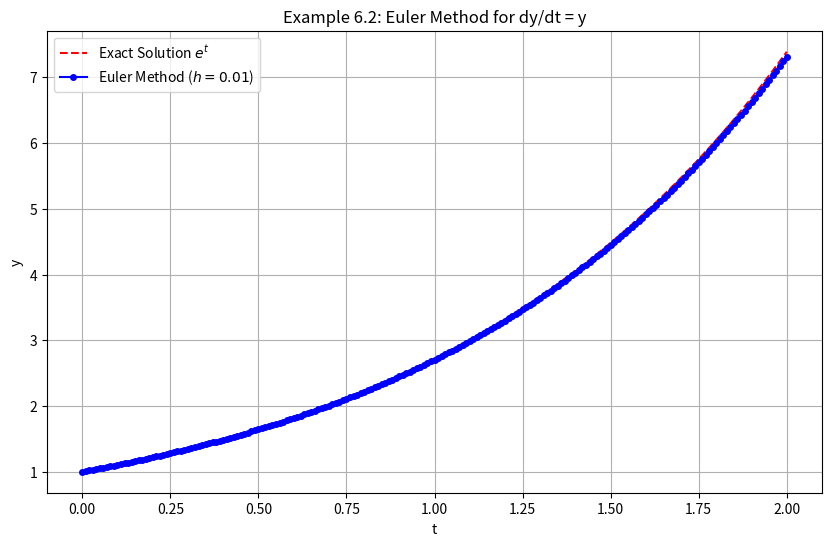

Write the Python code that produced this figure.
import numpy as np
import matplotlib.pyplot as plt

# --- Example 6.2: Euler Method ---

print("--- Running Example 6.2 (Euler Method) ---")

# Parameters
h_6_2 = 0.01  # Step size (as in the textbook example)
t_start_6_2 = 0.0
t_end_6_2 = 2.0
y0_6_2 = 1.0  # Initial condition y(0) = 1

# ODE Function
def f_6_2(t, y):
    """Right-hand side of the ODE dy/dt = y"""
    return y

# Exact Solution
def exact_solution_6_2(t):
    """Exact solution y(t) = e^t"""
    return np.exp(t)

# Euler Method Implementation
def euler_method(f, y0, t_start, t_end, h):
    num_steps = int(np.ceil((t_end - t_start) / h)) # Use ceil to ensure t_end is reached or slightly exceeded
    t_values = np.linspace(t_start, t_end, num_steps + 1)
    y_values = np.zeros(num_steps + 1)
    y_values[0] = y0

    for i in range(num_steps):
        y_values[i+1] = y_values[i] + h * f(t_values[i], y_values[i])
    return t_values, y_values

# Run the Euler Method
t_euler, y_euler = euler_method(f_6_2, y0_6_2, t_start_6_2, t_end_6_2, h_6_2)
y_exact_6_2 = exact_solution_6_2(t_euler)

# Plotting Results
plt.figure(figsize=(10, 6))
plt.plot(t_euler, y_exact_6_2, 'r--', label='Exact Solution $e^t$')
plt.plot(t_euler, y_euler, 'b-o', markersize=4, label=f'Euler Method ($h={h_6_2}$)')
plt.title('Example 6.2: Euler Method for dy/dt = y')
plt.xlabel('t')
plt.ylabel('y')
plt.legend()
plt.grid(True)
plt.show()

# Print Numerical Results
print("--- Example 6.2 Numerical Results (Euler Method) ---")
print(f"{'t':<5} {'Euler y':<15} {'Exact y':<15} {'Error':<15}")
for i in range(len(t_euler)):
    print(f"{t_euler[i]:<5.1f} {y_euler[i]:<15.8f} {y_exact_6_2[i]:<15.8f} {abs(y_exact_6_2[i] - y_euler[i]):<15.8f}")
print("\n" + "="*80 + "\n")

